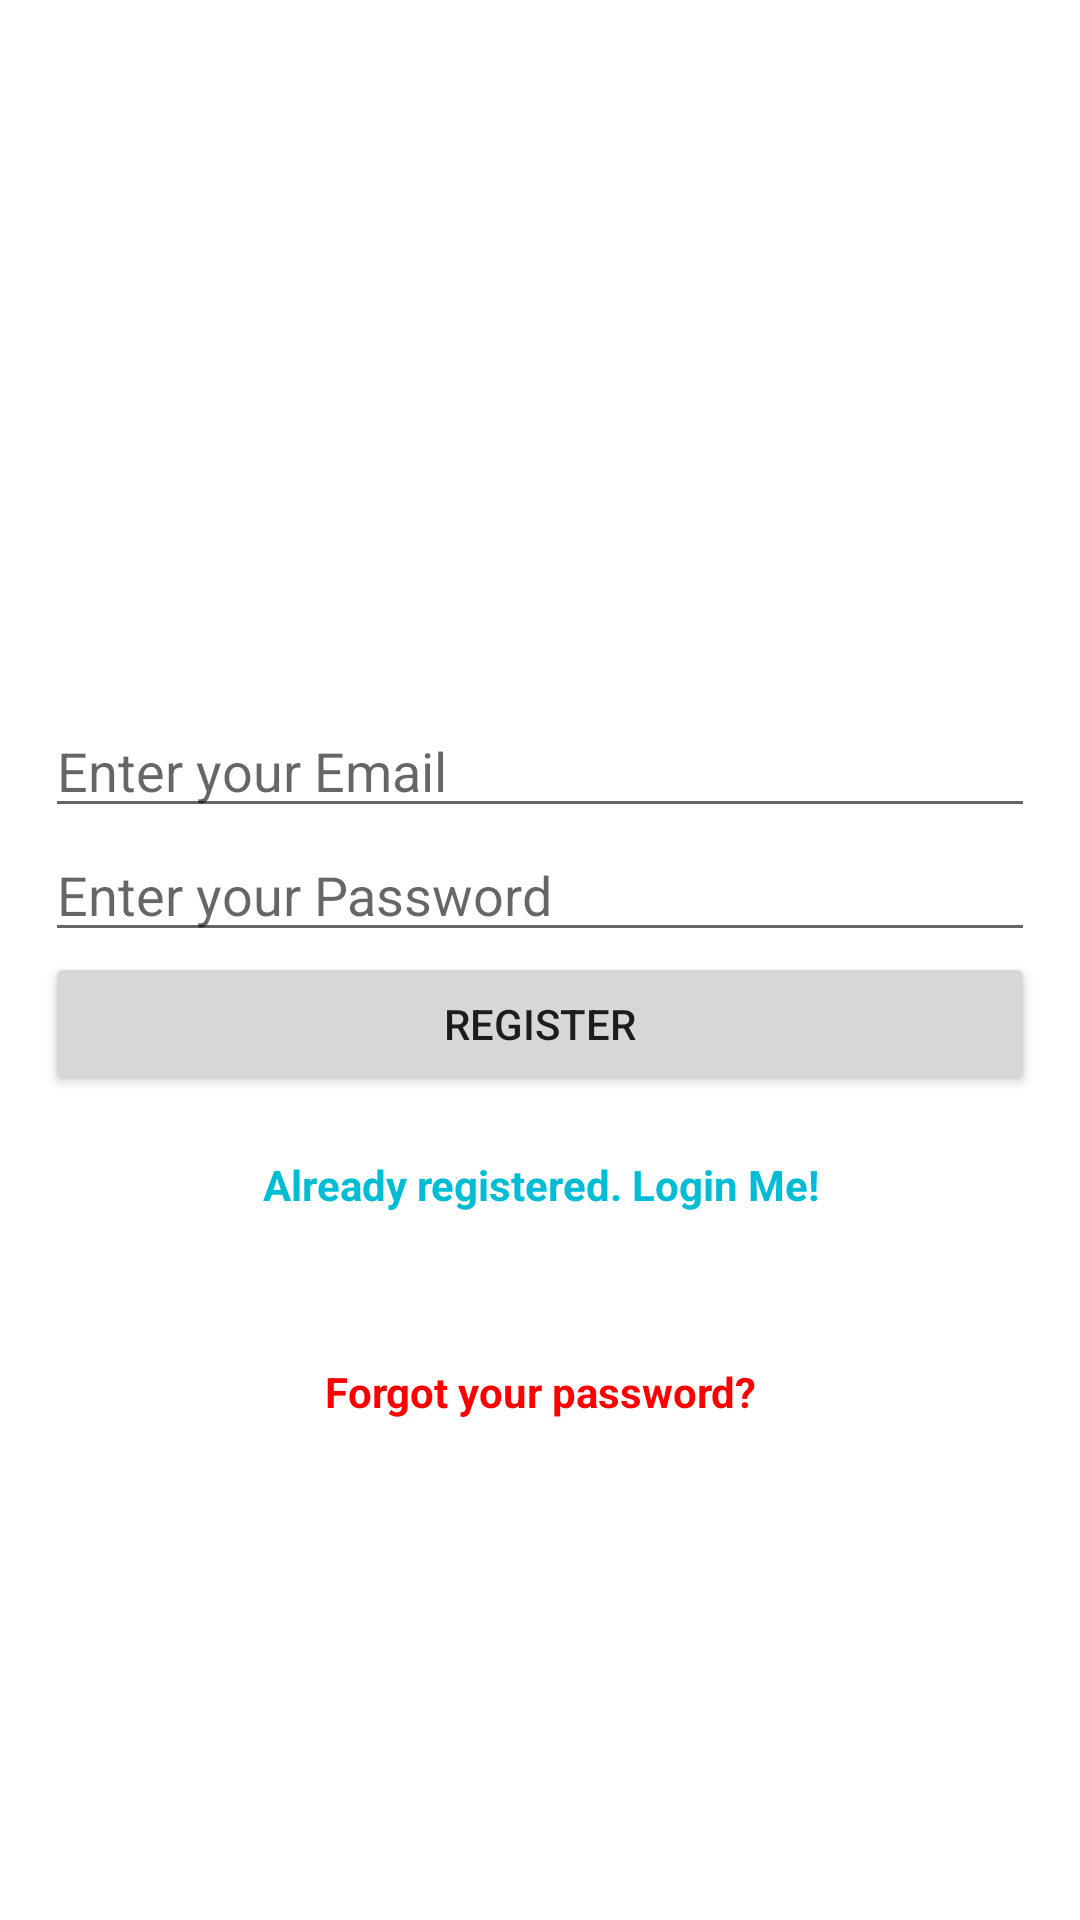

Layout XML and referenced resources for this Android screen:
<!-- AndroidManifest.xml: application theme Theme.LoginFireBase -->
<!-- res/layout/activity_main.xml -->
<LinearLayout
    xmlns:android="http://schemas.android.com/apk/res/android"
    xmlns:tools="http:// schemas.android.com/tools"
    android:layout_width="match_parent"
    android:layout_height="match_parent"
    android:gravity="center_vertical"
    android:orientation="vertical"
    android:padding="15dp"
    tools:context=".MainActivity">

    <ImageView
        android:layout_width="50dp"
        android:layout_height="50dp"
        android:layout_marginBottom="@android:dimen/app_icon_size"
        android:layout_gravity="center"
        android:src="@mipmap/ic_launcher"/>
    <EditText
        android:id="@+id/email"
        android:layout_width="match_parent"
        android:layout_height="wrap_content"
        android:hint="Enter your Email" />

    <EditText
        android:id="@+id/password"
        android:layout_width="match_parent"
        android:layout_height="wrap_content"
        android:hint="Enter your Password"
        android:inputType="textPassword" />
    <Button
        android:id="@+id/btnregister"
        android:layout_width="match_parent"
        android:padding="10dp"
        android:gravity="center"
        android:layout_height="wrap_content"
        android:text="Register" />

    <TextView
        android:layout_width="match_parent"
        android:layout_height="wrap_content"
        android:gravity="center"
        android:padding="20dp"
        android:text="Already registered. Login Me!"
        android:textColor="#00bcd4"
        android:textStyle="bold"
        android:clickable="true"
        android:id="@+id/login"/>
    <TextView
        android:layout_width="match_parent"
        android:layout_height="wrap_content"
        android:text="Forgot your password?"
        android:textColor="#ff0000"
        android:gravity="center"
        android:padding="30dp"
        android:textStyle="bold"
        android:clickable="true"
        android:id="@+id/reset"/>
    <ProgressBar
        android:id="@+id/progressbar"
        android:layout_width="wrap_content"
        android:layout_height="wrap_content"
        android:visibility="gone" />

</LinearLayout>
<!-- resources referenced by this layout -->
<resources>
  <style name="Theme.LoginFireBase" parent="Theme.MaterialComponents.DayNight.DarkActionBar">
          <item name="colorPrimary">@color/purple_500</item>
          <item name="colorPrimaryVariant">@color/purple_700</item>
          <item name="colorOnPrimary">@color/white</item>
          <item name="colorSecondary">@color/teal_200</item>
          <item name="colorSecondaryVariant">@color/teal_700</item>
          <item name="colorOnSecondary">@color/black</item>
          <item name="android:statusBarColor" tools:targetApi="l">?attr/colorPrimaryVariant</item>
      </style>
  <!-- not gathered from this repository: default colours our renderer supplied (Android Studio template values) -->
  <color name="purple_500">#FF6200EE</color>
  <color name="purple_700">#FF3700B3</color>
  <color name="teal_200">#FF03DAC5</color>
  <color name="teal_700">#FF018786</color>
  <color name="black">#FF000000</color>
  <color name="white">#FFFFFFFF</color>
</resources>
